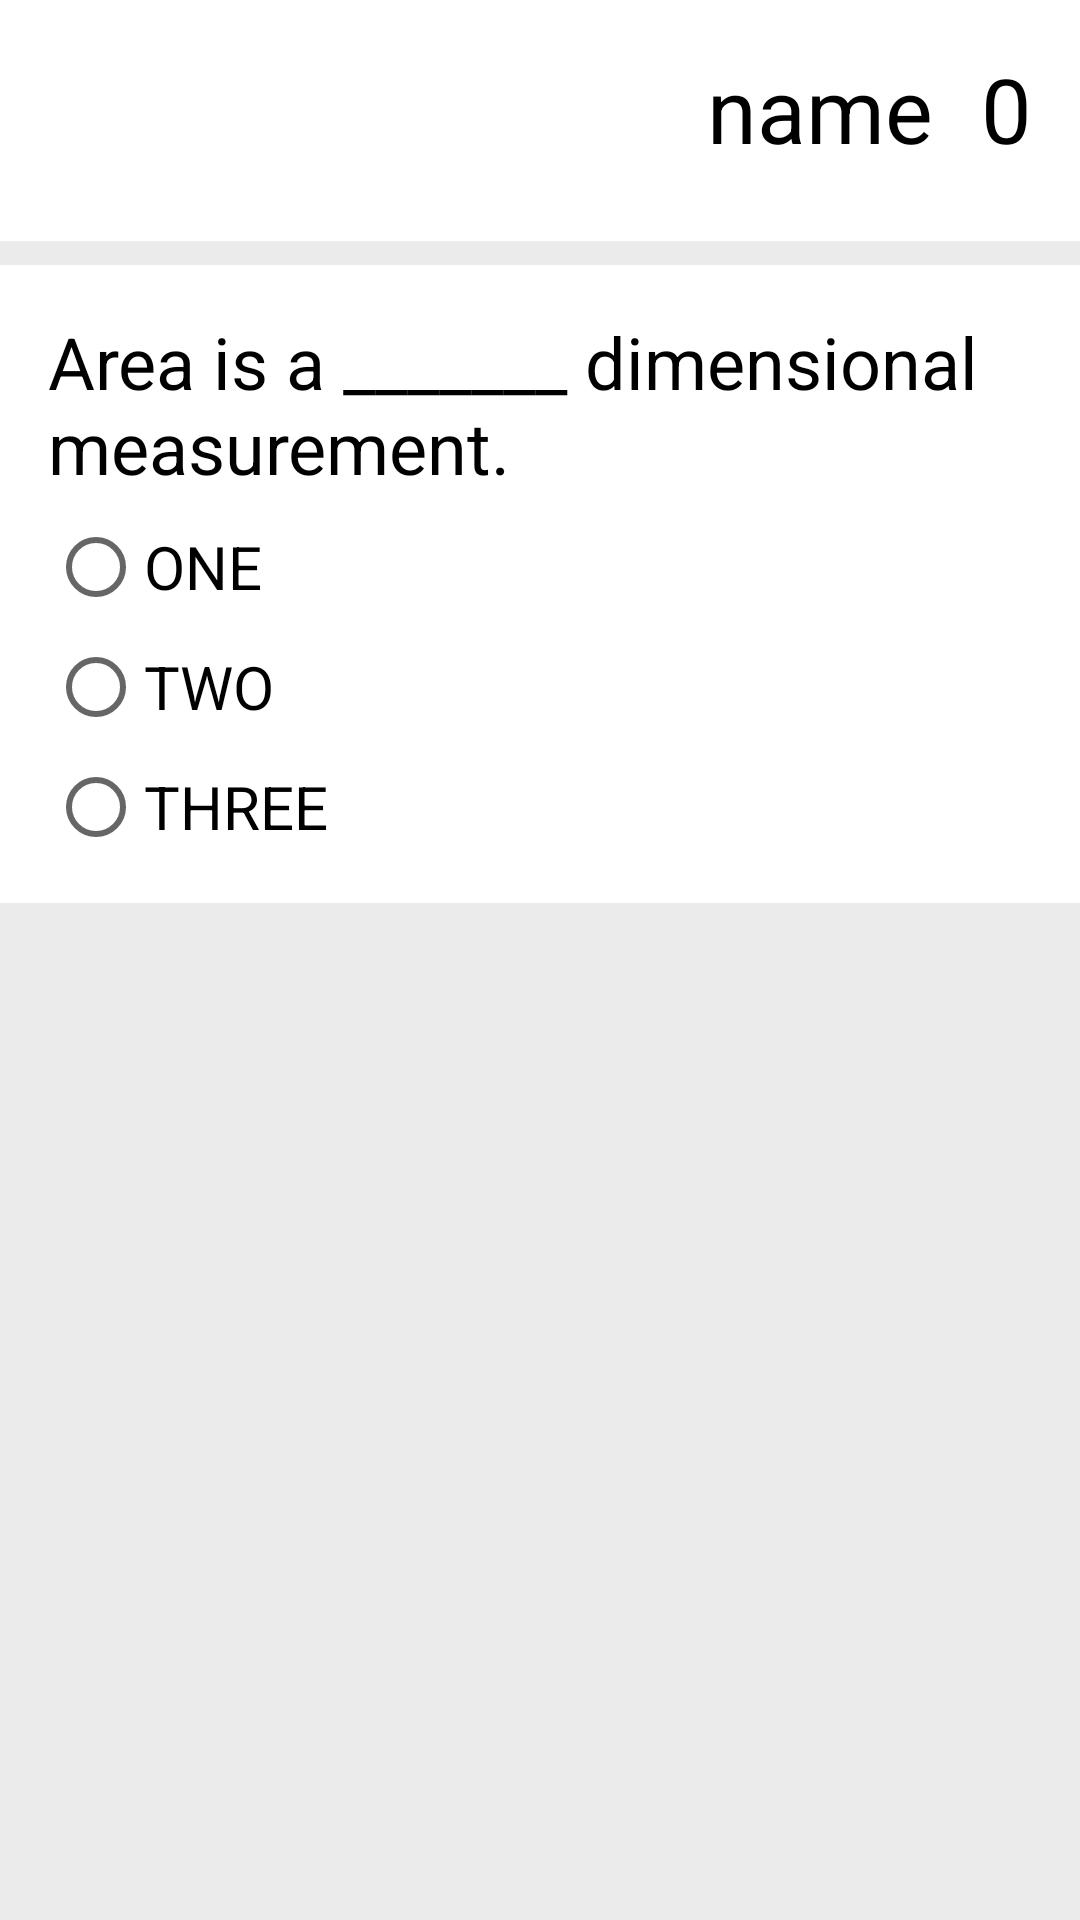

Reconstruct the res/layout file that produces this screen, plus the resources it refers to.
<!-- AndroidManifest.xml: application theme AppTheme -->
<!-- res/layout/activity_quiz1.xml -->
<?xml version="1.0" encoding="UTF-8"?>
<ScrollView xmlns:android="http://schemas.android.com/apk/res/android"
    xmlns:tools="http://schemas.android.com/tools"
    style="@style/ScrollView"
    android:background="@color/background"
    tools:context="com.example.android.quizapp.Quiz1">

    <LinearLayout
        android:layout_width="match_parent"
        android:layout_height="wrap_content"
        android:orientation="vertical">

        <LinearLayout
            android:layout_gravity="center"
            android:layout_marginBottom="@dimen/default_margin"
            android:orientation="horizontal"
            style="@style/Layout">

            <LinearLayout
                android:layout_width="wrap_content"
                android:layout_height="wrap_content"
                android:layout_gravity="center"
                android:orientation="horizontal"
                android:padding="@dimen/container_margin">

                <ImageView
                    android:layout_width="@dimen/dot_square_dimen"
                    android:layout_height="@dimen/dot_square_dimen"
                    android:layout_marginRight="@dimen/dot_seperation"
                    android:src="@drawable/grren_dot" />

                <ImageView
                    android:layout_width="@dimen/dot_square_dimen"
                    android:layout_height="@dimen/dot_square_dimen"
                    android:layout_marginRight="@dimen/dot_seperation"
                    android:src="@drawable/blue_dot" />

                <ImageView
                    android:layout_width="@dimen/dot_square_dimen"
                    android:layout_height="@dimen/dot_square_dimen"
                    android:layout_marginRight="@dimen/dot_seperation"
                    android:src="@drawable/blue_dot" />

                <ImageView
                    android:layout_width="@dimen/dot_square_dimen"
                    android:layout_height="@dimen/dot_square_dimen"
                    android:layout_marginRight="@dimen/dot_seperation"
                    android:src="@drawable/blue_dot" />

                <ImageView
                    android:layout_width="@dimen/dot_square_dimen"
                    android:layout_height="@dimen/dot_square_dimen"
                    android:src="@drawable/blue_dot" />
            </LinearLayout>

            <LinearLayout
                android:layout_width="match_parent"
                android:layout_height="wrap_content"
                android:layout_gravity="right"
                android:layout_marginBottom="@dimen/default_margin"
                android:background="@android:color/white"
                android:gravity="right|center"
                android:orientation="horizontal"
                android:padding="@dimen/container_padding">

                <TextView
                    android:id="@+id/text_view_name"
                    android:paddingRight="@dimen/container_padding"
                    android:text="@string/name"
                    style="@style/TopHeader"/>

                <TextView
                    android:id="@+id/text_view_score"
                    android:text="@string/score"
                    style="@style/TopHeader"/>
            </LinearLayout>
        </LinearLayout>

        <LinearLayout
            android:layout_marginBottom="@dimen/default_margin"
            android:orientation="vertical"
            android:padding="@dimen/container_padding"
            style="@style/Layout">

            <TextView
                android:layout_marginBottom="@dimen/default_margin"
                android:text="@string/quiz1_question"
                style="@style/Question"/>

            <RadioGroup
                android:layout_width="match_parent"
                android:layout_height="wrap_content">

                <RadioButton
                    android:id="@+id/one_choice"
                    android:layout_marginBottom="@dimen/default_margin"
                    android:onClick="radioButtonSelected"
                    android:text="@string/quiz1_one"
                    style="@style/AnswersText"/>

                <RadioButton
                    android:id="@+id/two_choice"
                    android:layout_marginBottom="@dimen/default_margin"
                    android:onClick="radioButtonSelected"
                    android:text="@string/quiz1_two"
                    style="@style/AnswersText"/>

                <RadioButton
                    android:id="@+id/three_choice"
                    android:onClick="radioButtonSelected"
                    android:text="@string/quiz1_three"
                    style="@style/AnswersText"/>
            </RadioGroup>

        </LinearLayout>

        <LinearLayout
            android:id="@+id/solution_layout"
            android:layout_marginBottom="@dimen/default_margin"
            android:orientation="vertical"
            android:padding="@dimen/container_padding"
            android:visibility="invisible"
            style="@style/Layout">

            <TextView
                android:layout_marginBottom="@dimen/default_margin"
                android:text="@string/solution_header"
                style="@style/SolutionHeader"/>

            <TextView
                android:id="@+id/solution"
                style="@style/Solution"
                android:layout_marginBottom="@dimen/default_margin"/>
        </LinearLayout>

        <LinearLayout
            android:layout_width="match_parent"
            android:layout_height="match_parent"
            android:gravity="bottom|center">

            <Button
                android:id="@+id/done_button"
                android:enabled="false"
                android:onClick="done"
                android:text="@string/done"
                style="@style/CustomButton"
                android:visibility="invisible"/>
        </LinearLayout>
    </LinearLayout>
</ScrollView>
<!-- resources referenced by this layout -->
<resources>
  <color name="background">#ebebeb</color>
  <dimen name="container_margin">16dp</dimen>
  <dimen name="container_padding">16dp</dimen>
  <dimen name="default_margin">8dp</dimen>
  <dimen name="dot_seperation">4dp</dimen>
  <dimen name="dot_square_dimen">20dp</dimen>
  <string name="done">done</string>
  <string name="name">name</string>
  <string name="quiz1_one">One</string>
  <string name="quiz1_question">Area is a  _______  dimensional measurement.</string>
  <string name="quiz1_three">Three</string>
  <string name="quiz1_two">Two</string>
  <string name="score">0</string>
  <string name="solution_header">solution</string>
  <style name="AnswersText">
          <item name="android:textAllCaps">true</item>
          <item name="android:textColor">@color/black</item>
          <item name="android:textSize">20sp</item>
          <item name="android:layout_width">match_parent</item>
          <item name="android:layout_height">wrap_content</item>
      </style>
  <style name="CustomButton">
          <item name="android:textAllCaps">true</item>
          <item name="android:textColor">@color/black</item>
          <item name="android:textSize">20sp</item>
          <item name="android:layout_width">wrap_content</item>
          <item name="android:layout_height">wrap_content</item>
          <item name="android:background">@color/colorAccent</item>
          <item name="android:padding">@dimen/default_padding</item>
          <item name="android:textStyle">bold</item>
      </style>
  <style name="Layout">
          <item name="android:layout_width">match_parent</item>
          <item name="android:layout_height">wrap_content</item>
          <item name="android:background">@color/white</item>
      </style>
  <style name="Question">
          <item name="android:textColor">@color/black</item>
          <item name="android:textSize">24sp</item>
          <item name="android:layout_width">match_parent</item>
          <item name="android:layout_height">wrap_content</item>
      </style>
  <style name="ScrollView">
          <item name="android:fillViewport">true</item>
          <item name="android:layout_width">match_parent</item>
          <item name="android:layout_height">match_parent</item>
      </style>
  <style name="Solution">
          <item name="android:textAllCaps">true</item>
          <item name="android:textColor">@color/black</item>
          <item name="android:textSize">20sp</item>
          <item name="android:layout_width">match_parent</item>
          <item name="android:layout_height">wrap_content</item>
      </style>
  <style name="SolutionHeader">
          <item name="android:textAllCaps">true</item>
          <item name="android:textColor">@color/black</item>
          <item name="android:textSize">22sp</item>
          <item name="android:layout_width">match_parent</item>
          <item name="android:layout_height">wrap_content</item>
      </style>
  <style name="TopHeader">
          <item name="android:textColor">@color/black</item>
          <item name="android:textSize">30sp</item>
          <item name="android:layout_width">wrap_content</item>
          <item name="android:layout_height">wrap_content</item>
      </style>
  <style name="AppTheme" parent="Theme.AppCompat.Light.DarkActionBar">
          
          <item name="colorPrimary">@color/colorPrimary</item>
          <item name="colorPrimaryDark">@color/colorPrimaryDark</item>
          <item name="colorAccent">@color/colorAccent</item>
      </style>
  <color name="black">#000000</color>
  <color name="colorAccent">#FF5722</color>
  <dimen name="default_padding">8dp</dimen>
  <color name="white">#ffffff</color>
  <color name="colorPrimary">#FF3D00</color>
  <color name="colorPrimaryDark">#BF360C</color>
</resources>
